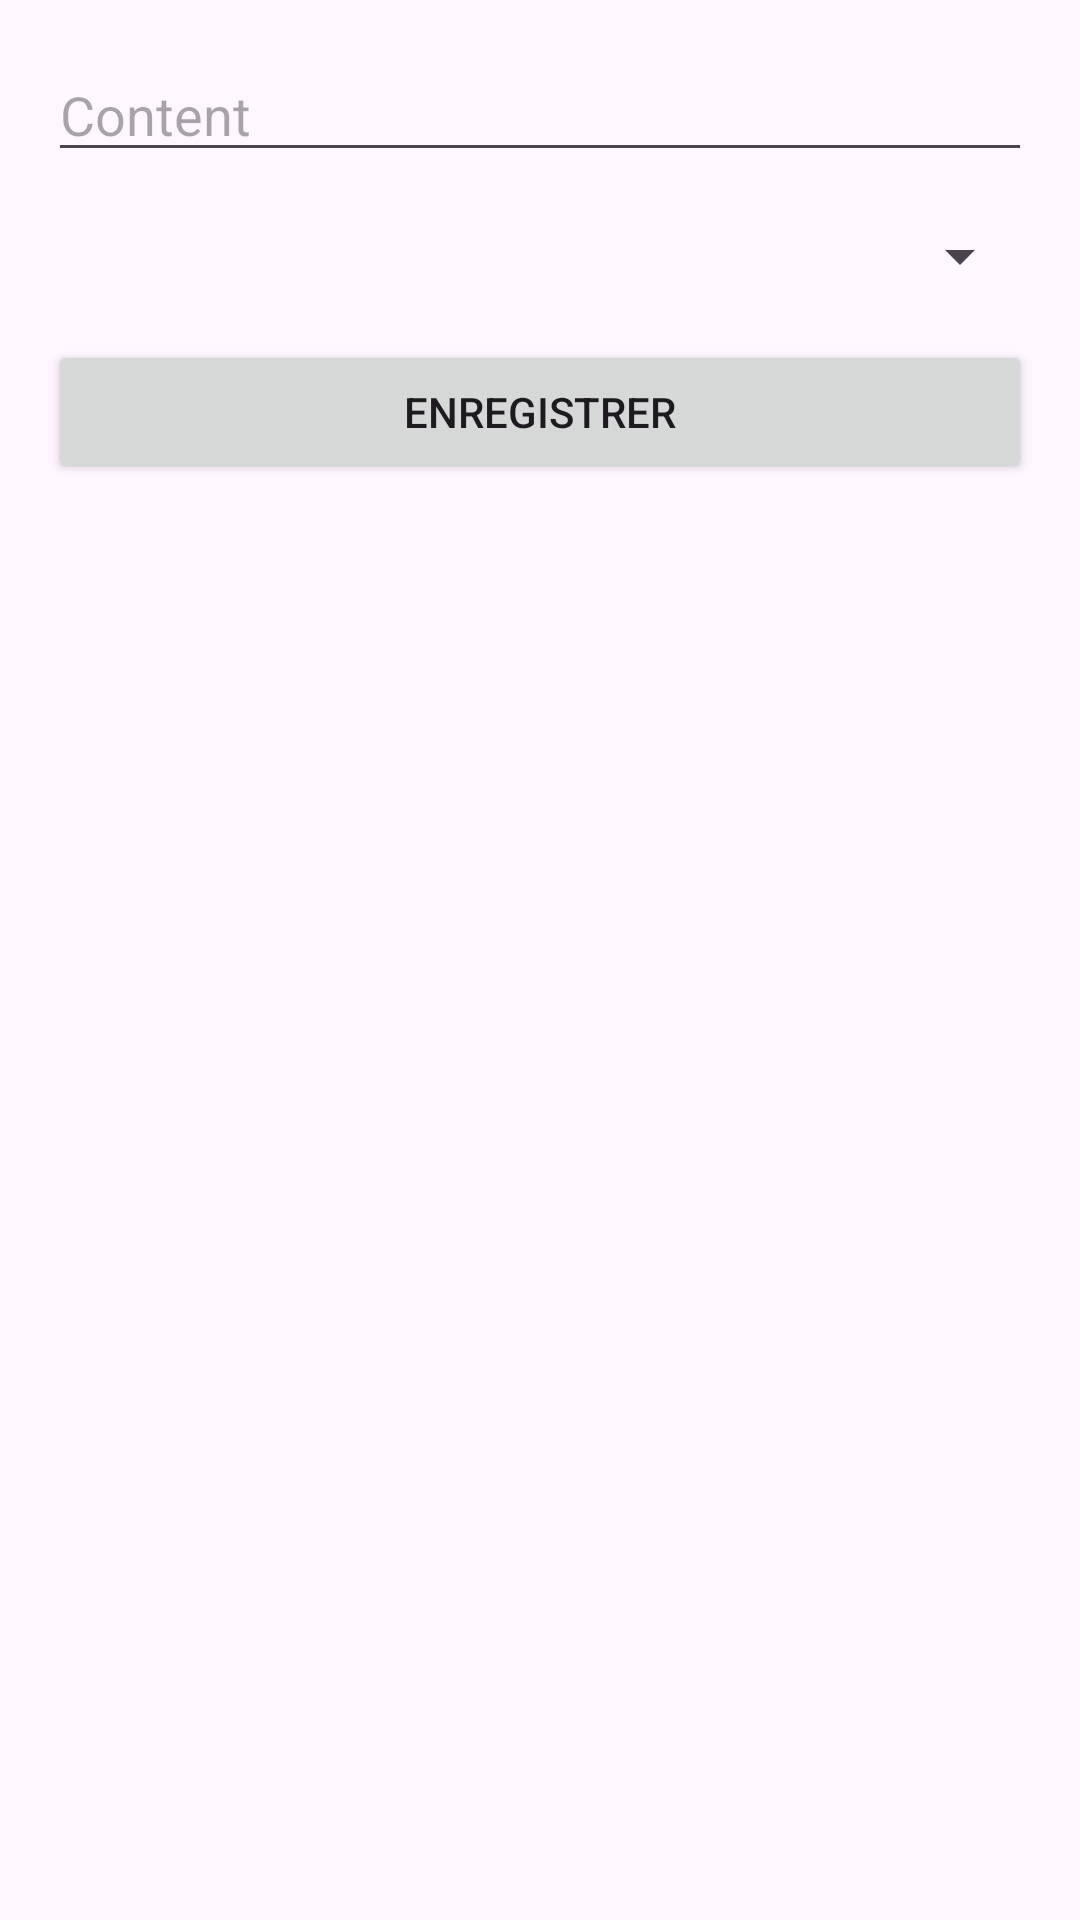

The Android layout XML behind this screen, and the referenced resources:
<!-- AndroidManifest.xml: application theme Theme.Shortnotes -->
<!-- res/layout/activity_edit_note.xml -->
<?xml version="1.0" encoding="utf-8"?>
<LinearLayout xmlns:android="http://schemas.android.com/apk/res/android"
    android:layout_width="match_parent"
    android:layout_height="match_parent"
    android:orientation="vertical"
    android:padding="16dp">

    <EditText
        android:id="@+id/contentEditText"
        android:layout_width="match_parent"
        android:layout_height="wrap_content"
        android:hint="Content" />

    <Spinner
        android:id="@+id/categorySpinner"
        android:layout_width="match_parent"
        android:layout_height="wrap_content"
        android:layout_marginTop="16dp" />

    <Button
        android:id="@+id/saveButton"
        android:layout_width="match_parent"
        android:layout_height="wrap_content"
        android:text="Enregistrer"
        android:layout_marginTop="16dp" />
</LinearLayout>
<!-- resources referenced by this layout -->
<resources>
  <style name="Theme.Shortnotes" parent="Base.Theme.Shortnotes" />
  <style name="Base.Theme.Shortnotes" parent="Theme.Material3.DayNight.NoActionBar">
          
          
      </style>
</resources>
